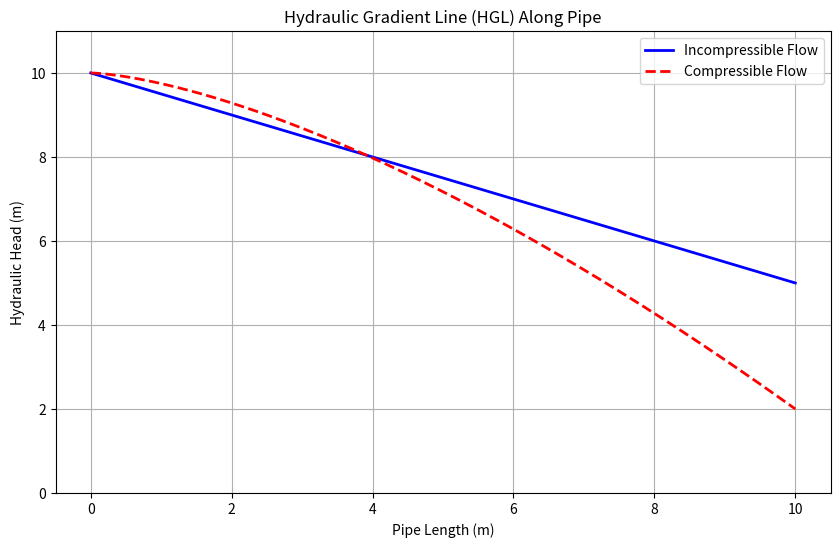

Generate this figure with matplotlib:
import matplotlib.pyplot as plt
import numpy as np

# Pipe length from 0 to L
L = 10
x = np.linspace(0, L, 500)

# Incompressible HGL drops linearly
HGL_incomp = 10 - (x / L) * 5  # Example: drops from 10m to 5m

# Compressible HGL drops slowly then steeply (simulating gas accelerating to Mach 1)
HGL_comp = 10 - (x / L)**1.5 * 8  # nonlinear drop, steeper toward end

# Plotting
plt.figure(figsize=(10, 6))
plt.plot(x, HGL_incomp, label="Incompressible Flow", color="blue", linewidth=2)
plt.plot(x, HGL_comp, label="Compressible Flow", color="red", linestyle='--', linewidth=2)

plt.title("Hydraulic Gradient Line (HGL) Along Pipe")
plt.xlabel("Pipe Length (m)")
plt.ylabel("Hydraulic Head (m)")
plt.grid(True)
plt.legend()
plt.ylim(0, 11)
plt.show()
